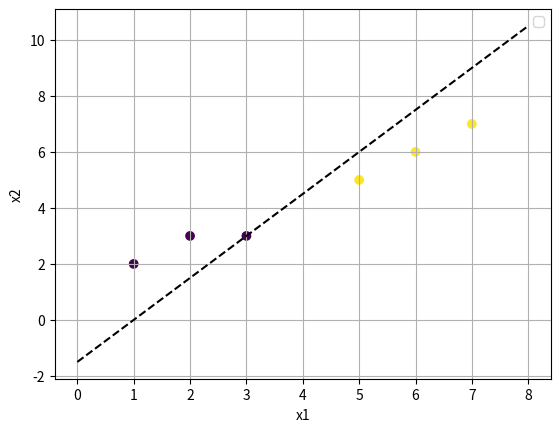

Source code (Python):
import matplotlib.pyplot as plt
import numpy as np
x=np.array([[1,2],[2,3],[3,3],[5,5],[6,6],[7,7]])
y=np.array([0,0,0,1,1,1])
w=np.zeros(2)
b=0
lr=0.1
for i in range(20):
    for xi,yi in zip(x,y):
        p=1 if (np.dot(w,xi)+b)>=0 else 0
        w+=lr*(yi-p)*xi
        b+=lr*(yi-p)
print("final weight and bias ", w, b)
n=np.linspace(0,8)
plt.scatter(x[:,0],x[:,1],c=y)
plt.plot(n,(-w[0]*n-b)/w[1],'k--')
plt.xlabel("x1")
plt.ylabel("x2")
plt.legend()
plt.grid()
plt.show()
